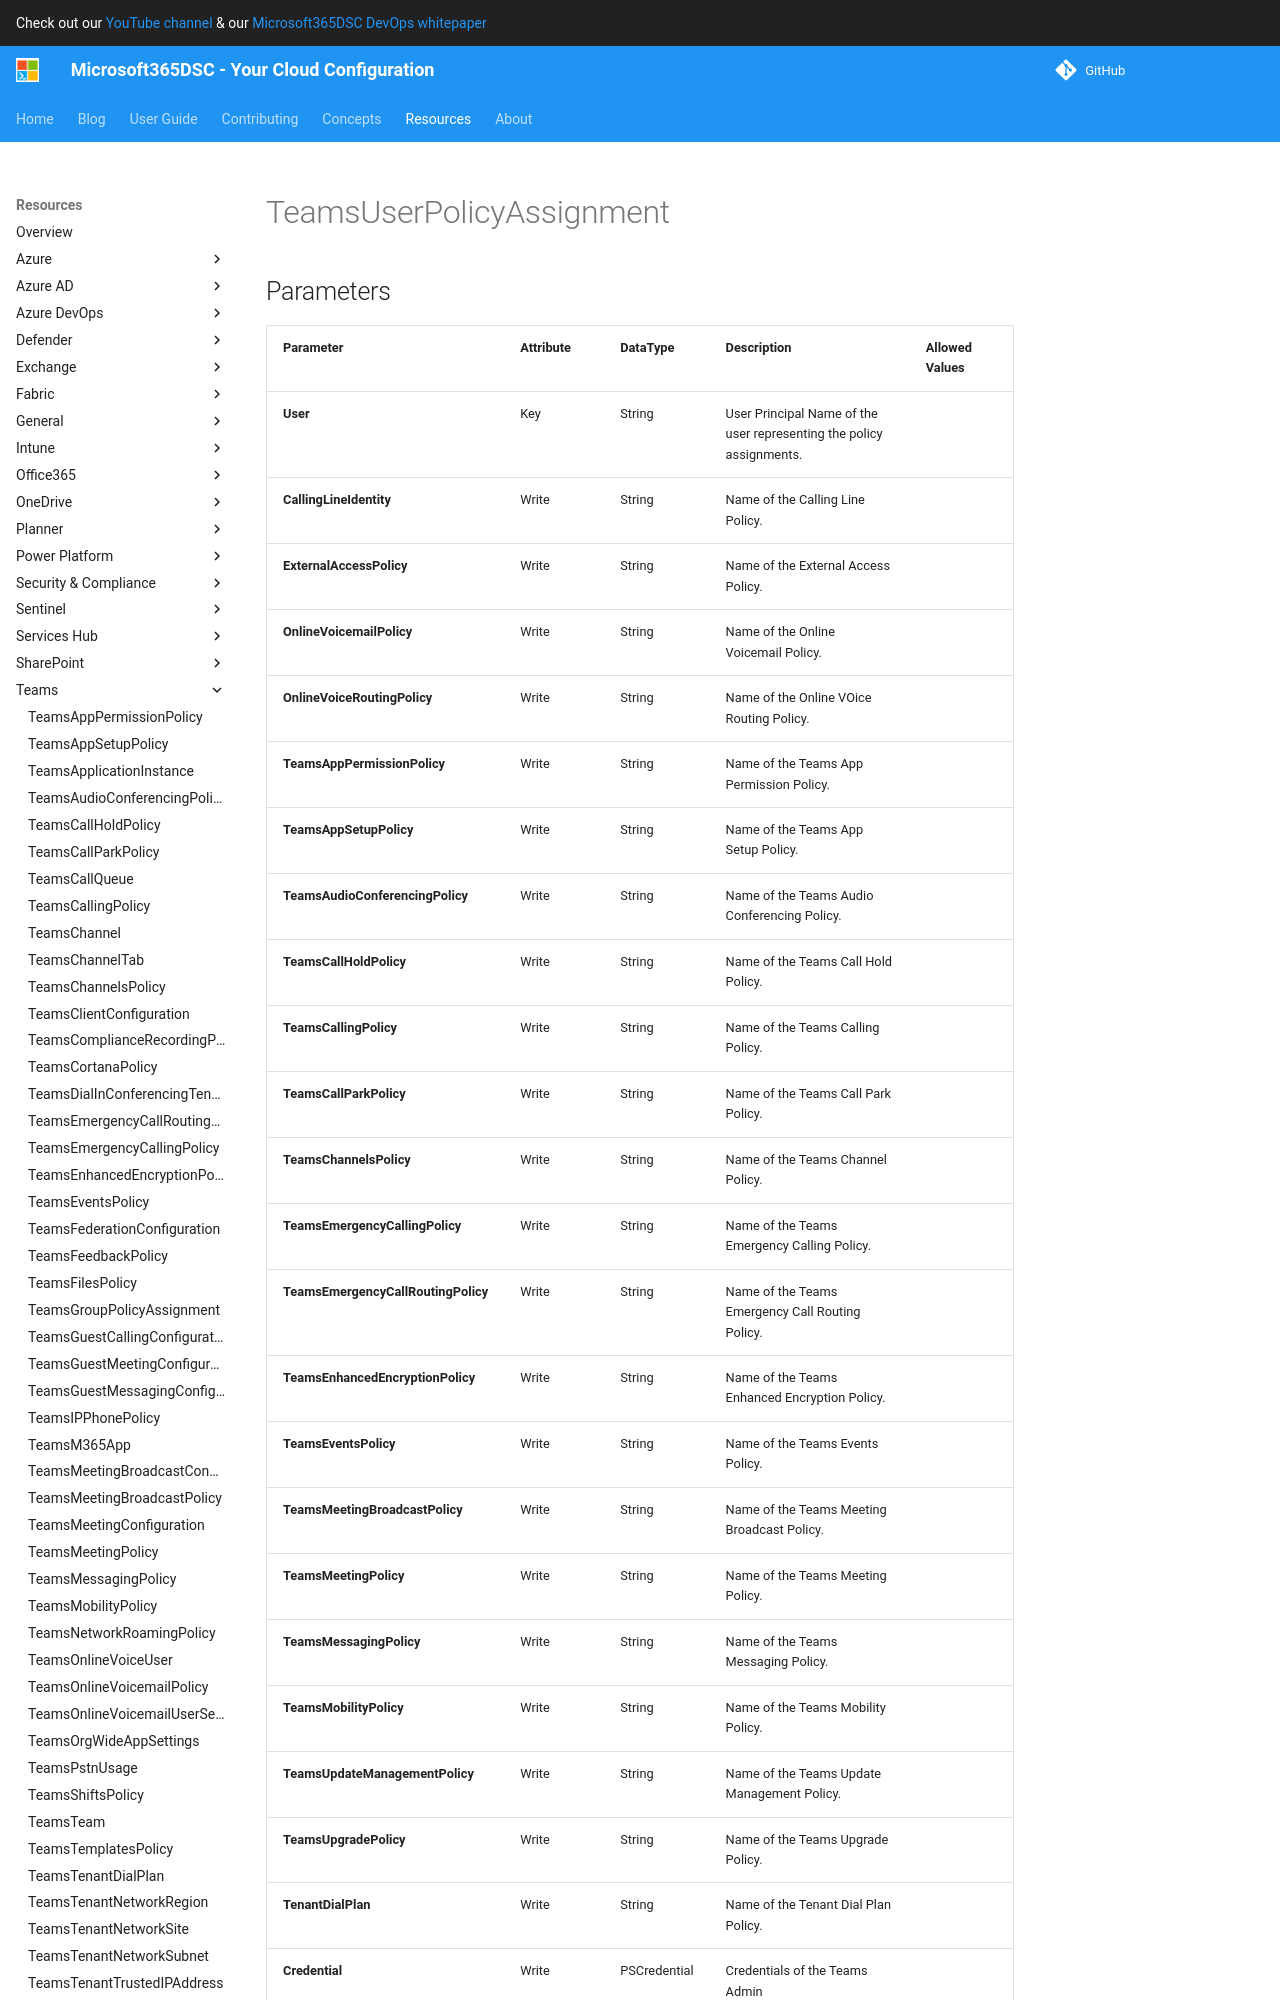

repository: microsoft/Microsoft365DSC · page: resources/teams/TeamsUserPolicyAssignment/index.html · generator: mkdocs

# TeamsUserPolicyAssignment

## Parameters

| Parameter | Attribute | DataType | Description | Allowed Values |
| --- | --- | --- | --- | --- |
| **User** | Key | String | User Principal Name of the user representing the policy assignments. | |
| **CallingLineIdentity** | Write | String | Name of the Calling Line Policy. | |
| **ExternalAccessPolicy** | Write | String | Name of the External Access Policy. | |
| **OnlineVoicemailPolicy** | Write | String | Name of the Online Voicemail Policy. | |
| **OnlineVoiceRoutingPolicy** | Write | String | Name of the Online VOice Routing Policy. | |
| **TeamsAppPermissionPolicy** | Write | String | Name of the Teams App Permission Policy. | |
| **TeamsAppSetupPolicy** | Write | String | Name of the Teams App Setup Policy. | |
| **TeamsAudioConferencingPolicy** | Write | String | Name of the Teams Audio Conferencing Policy. | |
| **TeamsCallHoldPolicy** | Write | String | Name of the Teams Call Hold Policy. | |
| **TeamsCallingPolicy** | Write | String | Name of the Teams Calling Policy. | |
| **TeamsCallParkPolicy** | Write | String | Name of the Teams Call Park Policy. | |
| **TeamsChannelsPolicy** | Write | String | Name of the Teams Channel Policy. | |
| **TeamsEmergencyCallingPolicy** | Write | String | Name of the Teams Emergency Calling Policy. | |
| **TeamsEmergencyCallRoutingPolicy** | Write | String | Name of the Teams Emergency Call Routing Policy. | |
| **TeamsEnhancedEncryptionPolicy** | Write | String | Name of the Teams Enhanced Encryption Policy. | |
| **TeamsEventsPolicy** | Write | String | Name of the Teams Events Policy. | |
| **TeamsMeetingBroadcastPolicy** | Write | String | Name of the Teams Meeting Broadcast Policy. | |
| **TeamsMeetingPolicy** | Write | String | Name of the Teams Meeting Policy. | |
| **TeamsMessagingPolicy** | Write | String | Name of the Teams Messaging Policy. | |
| **TeamsMobilityPolicy** | Write | String | Name of the Teams Mobility Policy. | |
| **TeamsUpdateManagementPolicy** | Write | String | Name of the Teams Update Management Policy. | |
| **TeamsUpgradePolicy** | Write | String | Name of the Teams Upgrade Policy. | |
| **TenantDialPlan** | Write | String | Name of the Tenant Dial Plan Policy. | |
| **Credential** | Write | PSCredential | Credentials of the Teams Admin | |
| **ApplicationId** | Write | Str
